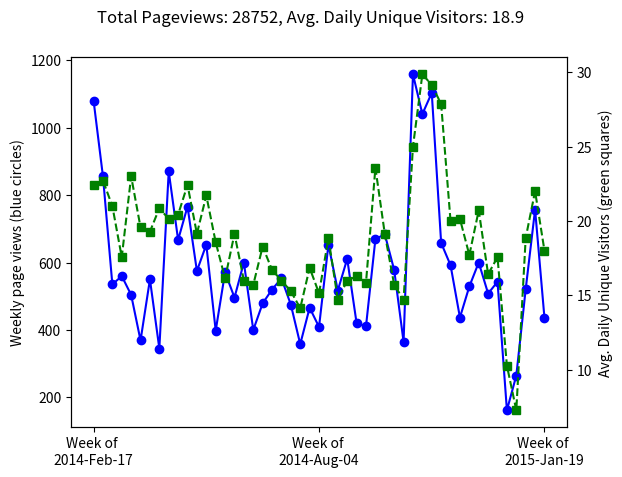
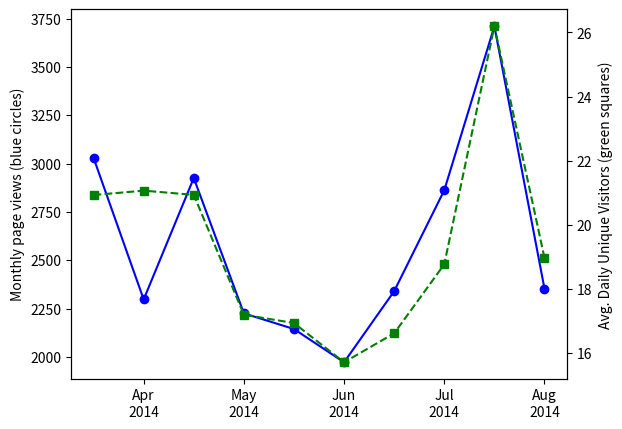

These figures' Python source, in order:
#!/usr/bin/env python
import matplotlib.pyplot as plt
import numpy as np
import math

# Github has a "traffic" page now, but it doesn't seem like you can
# put in an arbitrary date range?  When I looked at it, it showed the
# numbers of unique visitors and views for the last two weeks only...
# So as long as I check back at least once every two weeks I can keep
# a record of it?  Great...

# https://github.com/libMesh/libmesh/graphs/traffic

# Date, Views, Unique Visitors
data = [
    '2014-Feb-17', 274, 25,
    '2014-Feb-18', 145, 30,
    '2014-Feb-19', 129, 27,
    '2014-Feb-20', 202, 24,
    '2014-Feb-21', 240, 22,
    '2014-Feb-22', 62,  17,
    '2014-Feb-23', 28,  12,
    '2014-Feb-24', 217, 19,
    '2014-Feb-25', 90,  25,
    '2014-Feb-26', 189, 36,
    '2014-Feb-27', 112, 26,
    '2014-Feb-28', 81,  20,
    '2014-Mar-01', 113, 17,
    '2014-Mar-02', 53,  16,
    '2014-Mar-03', 41,  21,
    '2014-Mar-04', 144, 35,
    '2014-Mar-05', 51,  20,
    '2014-Mar-06', 157, 25,
    '2014-Mar-07', 50,  22,
    '2014-Mar-08', 50,  11,
    '2014-Mar-09', 42,  13,
    '2014-Mar-10', 61,  16,
    '2014-Mar-11', 27,  16,
    '2014-Mar-12', 111, 20,
    '2014-Mar-13', 66,  20,
    '2014-Mar-14', 223, 25,
    '2014-Mar-15', 46,   9,
    '2014-Mar-16', 26,  17,
    '2014-Mar-17', 80,  29,
    '2014-Mar-18', 59,  30,
    '2014-Mar-19', 85,  31,
    '2014-Mar-20', 122, 18,
    '2014-Mar-21', 61,  21,
    '2014-Mar-22', 33,  18,
    '2014-Mar-23', 64,  14,
    '2014-Mar-24', 95,  24,
    '2014-Mar-25', 75,  28,
    '2014-Mar-26', 49,  18,
    '2014-Mar-27', 57,  24,
    '2014-Mar-28', 33,  16,
    '2014-Mar-29', 41,  16,
    '2014-Mar-30', 19,  11,
    '2014-Mar-31', 52,  12,
    '2014-Apr-01', 120, 21,
    '2014-Apr-02', 68,  23,
    '2014-Apr-03', 98,  28,
    '2014-Apr-04', 77,  21,
    '2014-Apr-05', 80,  15,
    '2014-Apr-06', 55,  15,
    '2014-Apr-07', 71,  31,
    '2014-Apr-08', 84,  26,
    '2014-Apr-09', 33,  18,
    '2014-Apr-10', 32,  16,
    '2014-Apr-11', 51,  20,
    '2014-Apr-12', 25,  15,
    '2014-Apr-13', 49,  20,
    '2014-Apr-14', 120, 23,
    '2014-Apr-15', 191, 27,
    '2014-Apr-16', 219, 24,
    '2014-Apr-17', 216, 30,
    '2014-Apr-18', 63,  19,
    '2014-Apr-19', 36,  11,
    '2014-Apr-20', 25,   7,
    '2014-Apr-21', 115, 24,
    '2014-Apr-22', 128, 31,
    '2014-Apr-23', 87,  25,
    '2014-Apr-24', 108, 23,
    '2014-Apr-25', 111, 20,
    '2014-Apr-26', 89,   9,
    '2014-Apr-27', 29,  11,
    '2014-Apr-28', 177, 28,
    '2014-Apr-29', 170, 27,
    '2014-Apr-30', 183, 28,
    '2014-May-01', 97,  25,
    '2014-May-02', 64,  23,
    '2014-May-03', 43,  12,
    '2014-May-04', 32,  14,
    '2014-May-05', 125, 28,
    '2014-May-06', 68,  24,
    '2014-May-07', 68,  19,
    '2014-May-08', 114, 14,
    '2014-May-09', 47,  20,
    '2014-May-10', 139, 20,
    '2014-May-11', 14,   9,
    '2014-May-12', 90,  27,
    '2014-May-13', 92,  22,
    '2014-May-14', 197, 32,
    '2014-May-15', 140, 26,
    '2014-May-16', 59,  20,
    '2014-May-17', 21,  9 ,
    '2014-May-18', 54,  16,
    '2014-May-19', 117, 28,
    '2014-May-20', 47,  18,
    '2014-May-21', 55,  19,
    '2014-May-22', 77,  26,
    '2014-May-23', 28,  12,
    '2014-May-24', 38,  13,
    '2014-May-25', 36,  14,
    '2014-May-26', 44,  13,
    '2014-May-27', 166, 24,
    '2014-May-28', 139, 20,
    '2014-May-29', 67,  25,
    '2014-May-30', 73,  11,
    '2014-May-31', 60,  9 ,
    '2014-Jun-01', 22,  11,
    '2014-Jun-02', 87,  18,
    '2014-Jun-03', 103, 31,
    '2014-Jun-04', 105, 27,
    '2014-Jun-05', 74,  22,
    '2014-Jun-06', 55,  16,
    '2014-Jun-07', 53,  15,
    '2014-Jun-08', 19,  5 ,
    '2014-Jun-09', 91,  14,
    '2014-Jun-10', 136, 19,
    '2014-Jun-11', 104, 27,
    '2014-Jun-12', 195, 22,
    '2014-Jun-13', 51,  18,
    '2014-Jun-14', 4,   4 ,
    '2014-Jun-15', 19,  8 ,
    '2014-Jun-16', 86,  19,
    '2014-Jun-17', 60,  20,
    '2014-Jun-18', 115, 25,
    '2014-Jun-19', 73,  20,
    '2014-Jun-20', 24,  12,
    '2014-Jun-21', 12,  4 ,
    '2014-Jun-22', 30,  10,
    '2014-Jun-23', 106, 23,
    '2014-Jun-24', 51,  16,
    '2014-Jun-25', 115, 25,
    '2014-Jun-26', 77,  24,
    '2014-Jun-27', 91,  24,
    '2014-Jun-28', 30,  9 ,
    '2014-Jun-29', 9,   7 ,
    '2014-Jun-30', 80,  25,
    '2014-Jul-01', 118, 17,
    '2014-Jul-02', 124, 18,
    '2014-Jul-03', 103, 22,
    '2014-Jul-04', 33,  11,
    '2014-Jul-05', 37,  13,
    '2014-Jul-06', 25,  11,
    '2014-Jul-07', 147, 27,
    '2014-Jul-08', 123, 14,
    '2014-Jul-09', 75,  24,
    '2014-Jul-10', 68,  16,
    '2014-Jul-11', 103, 22,
    '2014-Jul-12', 21,  6 ,
    '2014-Jul-13', 16,  3 ,
    '2014-Jul-14', 103, 24,
    '2014-Jul-15', 86,  16,
    '2014-Jul-16', 90,  20,
    '2014-Jul-17', 92,  18,
    '2014-Jul-18', 70,  17,
    '2014-Jul-19', 27,  8 ,
    '2014-Jul-20',  7,  4 ,
    '2014-Jul-21', 66,  19,
    '2014-Jul-22', 63,  16,
    '2014-Jul-23', 56,  14,
    '2014-Jul-24', 110, 19,
    '2014-Jul-25', 27,  14,
    '2014-Jul-26', 9,   8 ,
    '2014-Jul-27', 27,  9 ,
    '2014-Jul-28', 73,  23,
    '2014-Jul-29', 136, 22,
    '2014-Jul-30', 25,  14,
    '2014-Jul-31', 113, 29,
    '2014-Aug-01', 68,  20,
    '2014-Aug-02', 34,  5 ,
    '2014-Aug-03', 17,  5 ,
    '2014-Aug-04', 28,  17,
    '2014-Aug-05', 66,  15,
    '2014-Aug-06', 62,  24,
    '2014-Aug-07', 123, 17,
    '2014-Aug-08', 92,  19,
    '2014-Aug-09', 29,  9 ,
    '2014-Aug-10', 9,   5 ,
    '2014-Aug-11', 75,  17,
    '2014-Aug-12', 108, 19,
    '2014-Aug-13', 173, 25,
    '2014-Aug-14', 109, 28,
    '2014-Aug-15', 46,  17,
    '2014-Aug-16', 33,  11,
    '2014-Aug-17', 109, 15,
    '2014-Aug-18', 154, 20,
    '2014-Aug-19', 143, 23,
    '2014-Aug-20', 54,  10,
    '2014-Aug-21', 31,  19,
    '2014-Aug-22', 86,  16,
    '2014-Aug-23', 30,  7 ,
    '2014-Aug-24', 19,  8 ,
    '2014-Aug-25', 135, 18,
    '2014-Aug-26', 140, 20,
    '2014-Aug-27', 81,  23,
    '2014-Aug-28', 87,  21,
    '2014-Aug-29', 40,  11,
    '2014-Aug-30', 102, 11,
    '2014-Aug-31', 26,  8 ,
    '2014-Sep-01', 37,  11,
    '2014-Sep-02', 64,  11,
    '2014-Sep-03', 52,  19,
    '2014-Sep-04', 172, 37,
    '2014-Sep-05', 42,  13,
    '2014-Sep-06', 29,  15,
    '2014-Sep-07', 24,  8 ,
    '2014-Sep-08', 56,  13,
    '2014-Sep-09', 87,  25,
    '2014-Sep-10', 80,  14,
    '2014-Sep-11', 82,  22,
    '2014-Sep-12', 53,  18,
    '2014-Sep-13', 22,  9 ,
    '2014-Sep-14', 31,  10,
    '2014-Sep-15', 99,  28,
    '2014-Sep-16', 174, 32,
    '2014-Sep-17', 137, 24,
    '2014-Sep-18', 96,  30,
    '2014-Sep-19', 84,  25,
    '2014-Sep-20', 45,  15,
    '2014-Sep-21', 34,  11,
    '2014-Sep-22', 57,  21,
    '2014-Sep-23', 130, 19,
    '2014-Sep-24', 169, 30,
    '2014-Sep-25', 195, 29,
    '2014-Sep-26', 82,  17,
    '2014-Sep-27', 32,  10,
    '2014-Sep-28', 19,  8 ,
    '2014-Sep-29', 71,  15,
    '2014-Sep-30', 45,  18,
    '2014-Oct-01', 136, 19,
    '2014-Oct-02', 132, 19,
    '2014-Oct-03', 127, 20,
    '2014-Oct-04', 61,  15,
    '2014-Oct-05', 6,   4 ,
    '2014-Oct-06', 72,  16,
    '2014-Oct-07', 98,  26,
    '2014-Oct-08', 33,  17,
    '2014-Oct-09', 65,  10,
    '2014-Oct-10', 39,  17,
    '2014-Oct-11', 14,  8 ,
    '2014-Oct-12', 44,  9 ,
    '2014-Oct-13', 36,  14,
    '2014-Oct-14', 160, 27,
    '2014-Oct-15', 311, 35,
    '2014-Oct-16', 333, 35,
    '2014-Oct-17', 147, 32,
    '2014-Oct-18', 57,  13,
    '2014-Oct-19', 114, 19,
    '2014-Oct-20', 135, 31,
    '2014-Oct-21', 176, 42,
    '2014-Oct-22', 180, 38,
    '2014-Oct-23', 251, 38,
    '2014-Oct-24', 193, 27,
    '2014-Oct-25', 75,  18,
    '2014-Oct-26', 30,  15,
    '2014-Oct-27', 76,  28,
    '2014-Oct-28', 162, 34,
    '2014-Oct-29', 408, 46,
    '2014-Oct-30', 197, 31,
    '2014-Oct-31', 99,  33,
    '2014-Nov-01', 31,  10,
    '2014-Nov-02', 130, 22,
    '2014-Nov-03', 147, 31,
    '2014-Nov-04', 131, 42,
    '2014-Nov-05', 135, 39,
    '2014-Nov-06', 99,  29,
    '2014-Nov-07', 68,  24,
    '2014-Nov-08', 53,  19,
    '2014-Nov-09', 25,  11,
    '2014-Nov-10', 126, 23,
    '2014-Nov-11', 165, 33,
    '2014-Nov-12', 101, 27,
    '2014-Nov-13', 40,  18,
    '2014-Nov-14', 57,  20,
    '2014-Nov-15', 94,  13,
    '2014-Nov-16', 9,   6 ,
    '2014-Nov-17', 66,  29,
    '2014-Nov-18', 112, 30,
    '2014-Nov-19', 89,  22,
    '2014-Nov-20', 54,  15,
    '2014-Nov-21', 66,  24,
    '2014-Nov-22', 38,  13,
    '2014-Nov-23', 12,  8 ,
    '2014-Nov-24', 102, 25,
    '2014-Nov-25', 113, 20,
    '2014-Nov-26', 63,  22,
    '2014-Nov-27', 39,  14,
    '2014-Nov-28', 67,  21,
    '2014-Nov-29', 29,  11,
    '2014-Nov-30', 116, 11,
    '2014-Dec-01', 95,  28,
    '2014-Dec-02', 101, 31,
    '2014-Dec-03', 170, 24,
    '2014-Dec-04', 124, 34,
    '2014-Dec-05', 88,  13,
    '2014-Dec-06', 8,   7,
    '2014-Dec-07', 14,  8,
    '2014-Dec-08', 28,  15,
    '2014-Dec-09', 69,  20,
    '2014-Dec-10', 176, 21,
    '2014-Dec-11', 158, 34,
    '2014-Dec-12', 53,  13,
    '2014-Dec-13', 8,   5,
    '2014-Dec-14', 16,  7,
    '2014-Dec-15', 187, 24,
    '2014-Dec-16', 93,  20,
    '2014-Dec-17', 81,  24,
    '2014-Dec-18', 76,  18,
    '2014-Dec-19', 52,  18,
    '2014-Dec-20', 32,  13,
    '2014-Dec-21', 22,  6,
    '2014-Dec-22', 38,  18,
    '2014-Dec-23', 24,  13,
    '2014-Dec-24', 15,  11,
    '2014-Dec-25', 34,  9,
    '2014-Dec-26', 26,  8,
    '2014-Dec-27', 16,  8,
    '2014-Dec-28', 9,   5,
    '2014-Dec-29', 45,  8,
    '2014-Dec-30', 79,  7,
    '2014-Dec-31', 16,  10,
    '2015-Jan-01', 2,   2,
    '2015-Jan-02', 22,  13,
    '2015-Jan-03', 11,  7,
    '2015-Jan-04', 90,  4,
    '2015-Jan-05', 40,  21,
    '2015-Jan-06', 77,  18,
    '2015-Jan-07', 101, 22,
    '2015-Jan-08', 160, 30,
    '2015-Jan-09', 94,  22,
    '2015-Jan-10', 23,  9,
    '2015-Jan-11', 26,  10,
    '2015-Jan-12', 84,  26,
    '2015-Jan-13', 140, 31,
    '2015-Jan-14', 207, 27,
    '2015-Jan-15', 113, 23,
    '2015-Jan-16', 134, 27,
    '2015-Jan-17', 45,  9,
    '2015-Jan-18', 34,  11,
    '2015-Jan-19', 62,  20,
    '2015-Jan-20', 63,  16,
    '2015-Jan-21', 74,  24,
    '2015-Jan-22', 69,  26,
    '2015-Jan-23', 77,  17,
    '2015-Jan-24', 63,  14,
    '2015-Jan-25', 27,  9,
    '2015-Jan-26', 57,  22,
    '2015-Jan-27', 118, 19,
    '2015-Jan-28', 91,  21,
    '2015-Jan-29', 66,  21,
    '2015-Jan-30', 123, 28,
    '2015-Jan-31', 27,  11,
    ]

# Github now tracks the total number of clones and unique cloners
clone_data = [
    '2014-Aug-03', 0,   0,
    '2014-Aug-04', 10,  6,
    '2014-Aug-05', 7,   7,
    '2014-Aug-06', 21, 14,
    '2014-Aug-07', 11,  9,
    '2014-Aug-08', 9,   8,
    '2014-Aug-09', 2,   2,
    '2014-Aug-10', 2,   2,
    '2014-Aug-11', 8,   6,
    '2014-Aug-12', 9,   8,
    '2014-Aug-13', 19, 11,
    '2014-Aug-14', 9,   7,
    '2014-Aug-15', 5,   5,
    '2014-Aug-16', 5,   2,
    '2014-Aug-17', 5,   5,
    '2014-Aug-18', 10,  8,
    '2014-Aug-19', 9,   8,
    '2014-Aug-20', 3,   3,
    '2014-Aug-21', 12,  8,
    '2014-Aug-22', 3,   3,
    '2014-Aug-23', 2,   2,
    '2014-Aug-24', 3,   3,
    '2014-Aug-25', 8,   5,
    '2014-Aug-26', 7,   7,
    '2014-Aug-27', 9,   8,
    '2014-Aug-28', 19, 12,
    '2014-Aug-29', 18, 14,
    '2014-Aug-30', 1,   1,
    '2014-Aug-31', 1,   1,
    '2014-Sep-01', 6,   5,
    '2014-Sep-02', 9,   8,
    '2014-Sep-03', 5,   4,
    '2014-Sep-04', 9,   8,
    '2014-Sep-05', 3,   3,
    '2014-Sep-06', 1,   1,
    '2014-Sep-07', 2,   2,
    '2014-Sep-08', 9,   9,
    '2014-Sep-09', 16, 10,
    '2014-Sep-10', 9,   8,
    '2014-Sep-11', 9,   7,
    '2014-Sep-12', 5,   3,
    '2014-Sep-13', 5,   5,
    '2014-Sep-14', 9,   7,
    '2014-Sep-15', 8,   7,
    '2014-Sep-16', 12,  8,
    '2014-Sep-17', 19, 11,
    '2014-Sep-18', 15, 11,
    '2014-Sep-19', 16,  8,
    '2014-Sep-20', 0,   0,
    '2014-Sep-21', 4,   4,
    '2014-Sep-22', 4,   3,
    '2014-Sep-23', 19, 14,
    '2014-Sep-24', 13, 11,
    '2014-Sep-25', 26, 15,
    '2014-Sep-26', 10,  9,
    '2014-Sep-27', 1,   1,
    '2014-Sep-28', 1,   1,
    '2014-Sep-29', 10,  9,
    '2014-Sep-30', 11,  5,
    '2014-Oct-01', 15, 13,
    '2014-Oct-02', 14, 13,
    '2014-Oct-03', 15, 13,
    '2014-Oct-04', 7,   7,
    '2014-Oct-05', 2,   2,
    '2014-Oct-06', 10,  8,
    '2014-Oct-07', 38, 24,
    '2014-Oct-08', 19, 16,
    '2014-Oct-09', 27, 14,
    '2014-Oct-10', 30, 18,
    '2014-Oct-11', 8,   7,
    '2014-Oct-12', 10,  8,
    '2014-Oct-13', 20, 17,
    '2014-Oct-14', 22, 14,
    '2014-Oct-15', 22, 14,
    '2014-Oct-16', 25, 17,
    '2014-Oct-17', 15,  9,
    '2014-Oct-18', 7,   5,
    '2014-Oct-19', 7,   5,
    '2014-Oct-20', 19, 14,
    '2014-Oct-21', 26, 18,
    '2014-Oct-22', 31, 16,
    '2014-Oct-23', 16, 13,
    '2014-Oct-24', 11,  9,
    '2014-Oct-25', 4,   3,
    '2014-Oct-26', 8,   8,
    '2014-Oct-27', 11,  8,
    '2014-Oct-28', 9,   8,
    '2014-Oct-29', 19, 16,
    '2014-Oct-30', 10,  8,
    '2014-Oct-31', 8,   7,
    '2014-Nov-01', 8,   6,
    '2014-Nov-02', 5,   5,
    '2014-Nov-03', 15, 14,
    '2014-Nov-04', 16, 13,
    '2014-Nov-05', 7,   7,
    '2014-Nov-06', 6,   6,
    '2014-Nov-07', 8,   8,
    '2014-Nov-08', 9,   7,
    '2014-Nov-09', 4,   4,
    '2014-Nov-10', 12, 10,
    '2014-Nov-11', 15, 13,
    '2014-Nov-12', 18, 12,
    '2014-Nov-13', 13,  8,
    '2014-Nov-14', 16, 13,
    '2014-Nov-15', 6,   4,
    '2014-Nov-16', 5,   4,
    '2014-Nov-17', 17, 12,
    '2014-Nov-18', 11,  9,
    '2014-Nov-19', 19, 12,
    '2014-Nov-20', 25, 16,
    '2014-Nov-21', 14, 10,
    '2014-Nov-22', 7,   5,
    '2014-Nov-23', 4,   4,
    '2014-Nov-24', 11,  8,
    '2014-Nov-25', 8,   6,
    '2014-Nov-26', 19, 13,
    '2014-Nov-27', 3,   3,
    '2014-Nov-28', 12,  7,
    '2014-Nov-29', 5,   4,
    '2014-Nov-30', 7,   7,
    '2014-Dec-01', 15, 11,
    '2014-Dec-02', 11,  8,
    '2014-Dec-03', 7,   6,
    '2014-Dec-04', 7,   6,
    '2014-Dec-05', 13, 11,
    '2014-Dec-06', 8,   7,
    '2014-Dec-07', 2,   2,
    '2014-Dec-08', 15, 11,
    '2014-Dec-09', 9,   4,
    '2014-Dec-10', 4,   3,
    '2014-Dec-11', 8,   7,
    '2014-Dec-12', 15,  9,
    '2014-Dec-13', 7,   4,
    '2014-Dec-14', 4,   3,
    '2014-Dec-15', 27, 13,
    '2014-Dec-16', 15, 11,
    '2014-Dec-17', 27, 17,
    '2014-Dec-18', 18, 14,
    '2014-Dec-19', 19, 16,
    '2014-Dec-20', 6,  5,
    '2014-Dec-21', 3,  3,
    '2014-Dec-22', 4,  4,
    '2014-Dec-23', 7,  7,
    '2014-Dec-24', 5,  4,
    '2014-Dec-25', 1,  1,
    '2014-Dec-26', 4,  3,
    '2014-Dec-27', 6,  4,
    '2014-Dec-28', 1,  1,
    '2014-Dec-29', 3,  3,
    '2014-Dec-30', 2,  2,
    '2014-Dec-31', 1,  1,
    '2015-Jan-01', 5,  2,
    '2015-Jan-02', 5,  5,
    '2015-Jan-03', 4,  4,
    '2015-Jan-04', 2,  2,
    '2015-Jan-05', 10, 10,
    '2015-Jan-06', 20, 17,
    '2015-Jan-07', 13, 11,
    '2015-Jan-08', 14, 8,
    '2015-Jan-09', 18, 11,
    '2015-Jan-10', 3,  2,
    '2015-Jan-11', 2,  1,
    '2015-Jan-12', 28, 14,
    '2015-Jan-13', 22, 15,
    '2015-Jan-14', 19, 15,
    '2015-Jan-15', 13, 11,
    '2015-Jan-16', 13, 11,
    '2015-Jan-17', 4,  3,
    '2015-Jan-18', 8,  8,
    '2015-Jan-19', 16, 7,
    '2015-Jan-20', 34, 21,
    '2015-Jan-21', 28, 20,
    '2015-Jan-22', 24, 14,
    '2015-Jan-23', 11, 9,
    '2015-Jan-24', 5,  4,
    '2015-Jan-25', 5,  5,
    '2015-Jan-26', 27, 12,
    '2015-Jan-27', 25, 19,
    '2015-Jan-28', 45, 20,
    '2015-Jan-29', 39, 26,
    '2015-Jan-30', 26, 19,
    '2015-Jan-31', 8,  6,
    ]

# Extract the dates from the data array
dates = data[0::3]

# Extract number of views from data array
n_views = data[1::3]

# Extract number of unique visitors from data array
n_visitors = data[2::3]

# Initialize an array with 1, 7, 14, ...
N = len(dates)
week_indexes = range(0, N, 7)

# Get total views and average unique viewers for each week
week_views = [];
week_visitors = [];
for i in range(0, len(week_indexes)-1):
    start = week_indexes[i]
    stop = week_indexes[i+1]
    week_views.append(sum(n_views[start:stop]));
    week_visitors.append(np.mean(n_visitors[start:stop]));

# Make an x-axis to plot against
x = np.linspace(1, len(week_views), len(week_views));
Nx = len(x)

# Get a reference to the figure
fig = plt.figure()

# 111 is equivalent to Matlab's subplot(1,1,1) command
ax1 = fig.add_subplot(111)
ax1.plot(x, week_views, 'bo-')
ax1.set_ylabel('Weekly page views (blue circles)')

# Set location of x ticks.  Again, placing a tick at index 0 does not
# seem to work...
ticks = [1, int(math.ceil(Nx/2)), Nx]
ax1.set_xticks(ticks)

# Create a list of tick labels using an in-place for loop.  Translate
# the weekly tick indices chosen above back into the array of daily
# values by multiplying by 7.
tick_labels = ['Week of \n' + dates[7*(i-1)] for i in ticks]

# Apply the tick labels to the figure
ax1.set_xticklabels(tick_labels)

# Plot the average weekly unique visitors
ax2 = ax1.twinx()
ax2.plot(x, week_visitors, 'gs--')
ax2.set_ylabel('Avg. Daily Unique Visitors (green squares)')

# Add title
title_string = 'Total Pageviews: ' \
               + str(sum(n_views)) \
               + ', Avg. Daily Unique Visitors: ' \
               + '%.1f' % np.mean(n_visitors)
fig.suptitle(title_string)

# Save as PDF
plt.savefig('weekly_github_traffic.pdf')




# Make monthly plot
fig.clf()

month_intervals = ['2014-Feb-17',
                   '2014-Mar-17',
                   '2014-Apr-17',
                   '2014-May-17',
                   '2014-Jun-17',
                   '2014-Jul-17',
                   '2014-Aug-17',
                   '2014-Sep-17',
                   '2014-Oct-17',
                   '2014-Nov-17',
                   '2014-Dec-17']

# Find the indexes of each date
month_indexes = []
for date in month_intervals:
    month_indexes.append(dates.index(date))

# Get total views and average unique viewers for each month
month_views = [];
month_visitors = [];
for i in range(0, len(month_indexes)-1):
    start = month_indexes[i]
    stop = month_indexes[i+1]
    month_views.append(sum(n_views[start:stop]));
    month_visitors.append(np.mean(n_visitors[start:stop]));

# Make an x-axis to plot against
x = np.linspace(1, len(month_views), len(month_views));

# 111 is equivalent to Matlab's subplot(1,1,1) command
ax1 = fig.add_subplot(111)
ax1.plot(x, month_views, 'bo-')
ax1.set_ylabel('Monthly page views (blue circles)')

# Set the xticks and labels.
tick_labels = []
for date in month_intervals:
    month_string = date[5:8]
    year_string = date[0:4]
    tick_labels.append(month_string + '\n' + year_string)

# This gives us an extra tick label (there are N dates, N-1 ranges)
# and we want to report the end of the period, so pop the first entry
tick_labels.pop(0)

# Apply the tick labels to the figure
ax1.set_xticklabels(tick_labels)

# Plot the average weekly unique visitors
ax2 = ax1.twinx()
ax2.plot(x, month_visitors, 'gs--')
ax2.set_ylabel('Avg. Daily Unique Visitors (green squares)')

# Save as PDF
plt.savefig('monthly_github_traffic.pdf')
